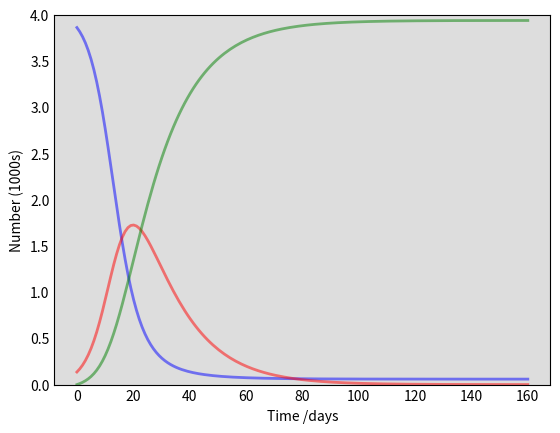

Python code for this plot: (Note: this script raises an exception after producing the figure.)
# -*- coding: utf-8 -*-
"""
Created on Thu Mar 26 20:12:23 2020

@author: BRAEUED1
"""

import numpy as np
from scipy.integrate import odeint
import matplotlib.pyplot as plt

# Total population, N.
N = 4000
# Initial number of infected and recovered individuals, I0 and R0.
I0, R0 = 136, 0
# Everyone else, S0, is susceptible to infection initially.
S0 = N - I0 - R0

# The SIR model differential equations.
def deriv(y, t, N, beta, gamma):
    S, I, R = y
    dSdt = -beta * S * I / N
    dIdt = beta * S * I / N - gamma * I
    dRdt = gamma * I
    return dSdt, dIdt, dRdt


res = [136,152,164,240,286,396,459,631,745,810,862,1052]
# A grid of time points (in days)
t = np.linspace(0, 160, 160)
# Initial conditions vector
y0 = S0, I0, R0
erro_min = 1000000
x_min = 0
for x in np.arange(3., 9., 0.1):
    # Contact rate, beta, and mean recovery rate, gamma, (in 1/days).
    beta, gamma = 0.2, 1./10 
    beta, gamma = 1./6.5, 1./14 
    beta, gamma = 1./x, 1./14 
    # Integrate the SIR equations over the time grid, t.
    ret = odeint(deriv, y0, t, args=(N, beta, gamma))
    S, I, R = ret.T
    erro = np.mean(abs(I[0:len(res)] - res))
    if erro < erro_min:
        erro_min = erro
        x_min = x

beta, gamma = 1./x_min, 1./14
# Integrate the SIR equations over the time grid, t.
ret = odeint(deriv, y0, t, args=(N, beta, gamma))
S, I, R = ret.T

# Plot the data on three separate curves for S(t), I(t) and R(t)
fig = plt.figure(facecolor='w')
ax = fig.add_subplot(111, facecolor='#dddddd', axisbelow=True)
ax.plot(t, S/1000, 'b', alpha=0.5, lw=2, label='Susceptible')
ax.plot(t, I/1000, 'r', alpha=0.5, lw=2, label='Infected')
ax.plot(t, R/1000, 'g', alpha=0.5, lw=2, label='Recovered with immunity')
ax.set_xlabel('Time /days')
ax.set_ylabel('Number (1000s)')
ax.set_ylim(0,N/1000)
ax.yaxis.set_tick_params(length=0)
ax.xaxis.set_tick_params(length=0)
ax.grid(b=True, which='major', c='w', lw=2, ls='-')
legend = ax.legend()
legend.get_frame().set_alpha(0.5)
for spine in ('top', 'right', 'bottom', 'left'):
    ax.spines[spine].set_visible(False)
plt.show()

plt.scatter(I[0:len(res)],res)
plt.show()